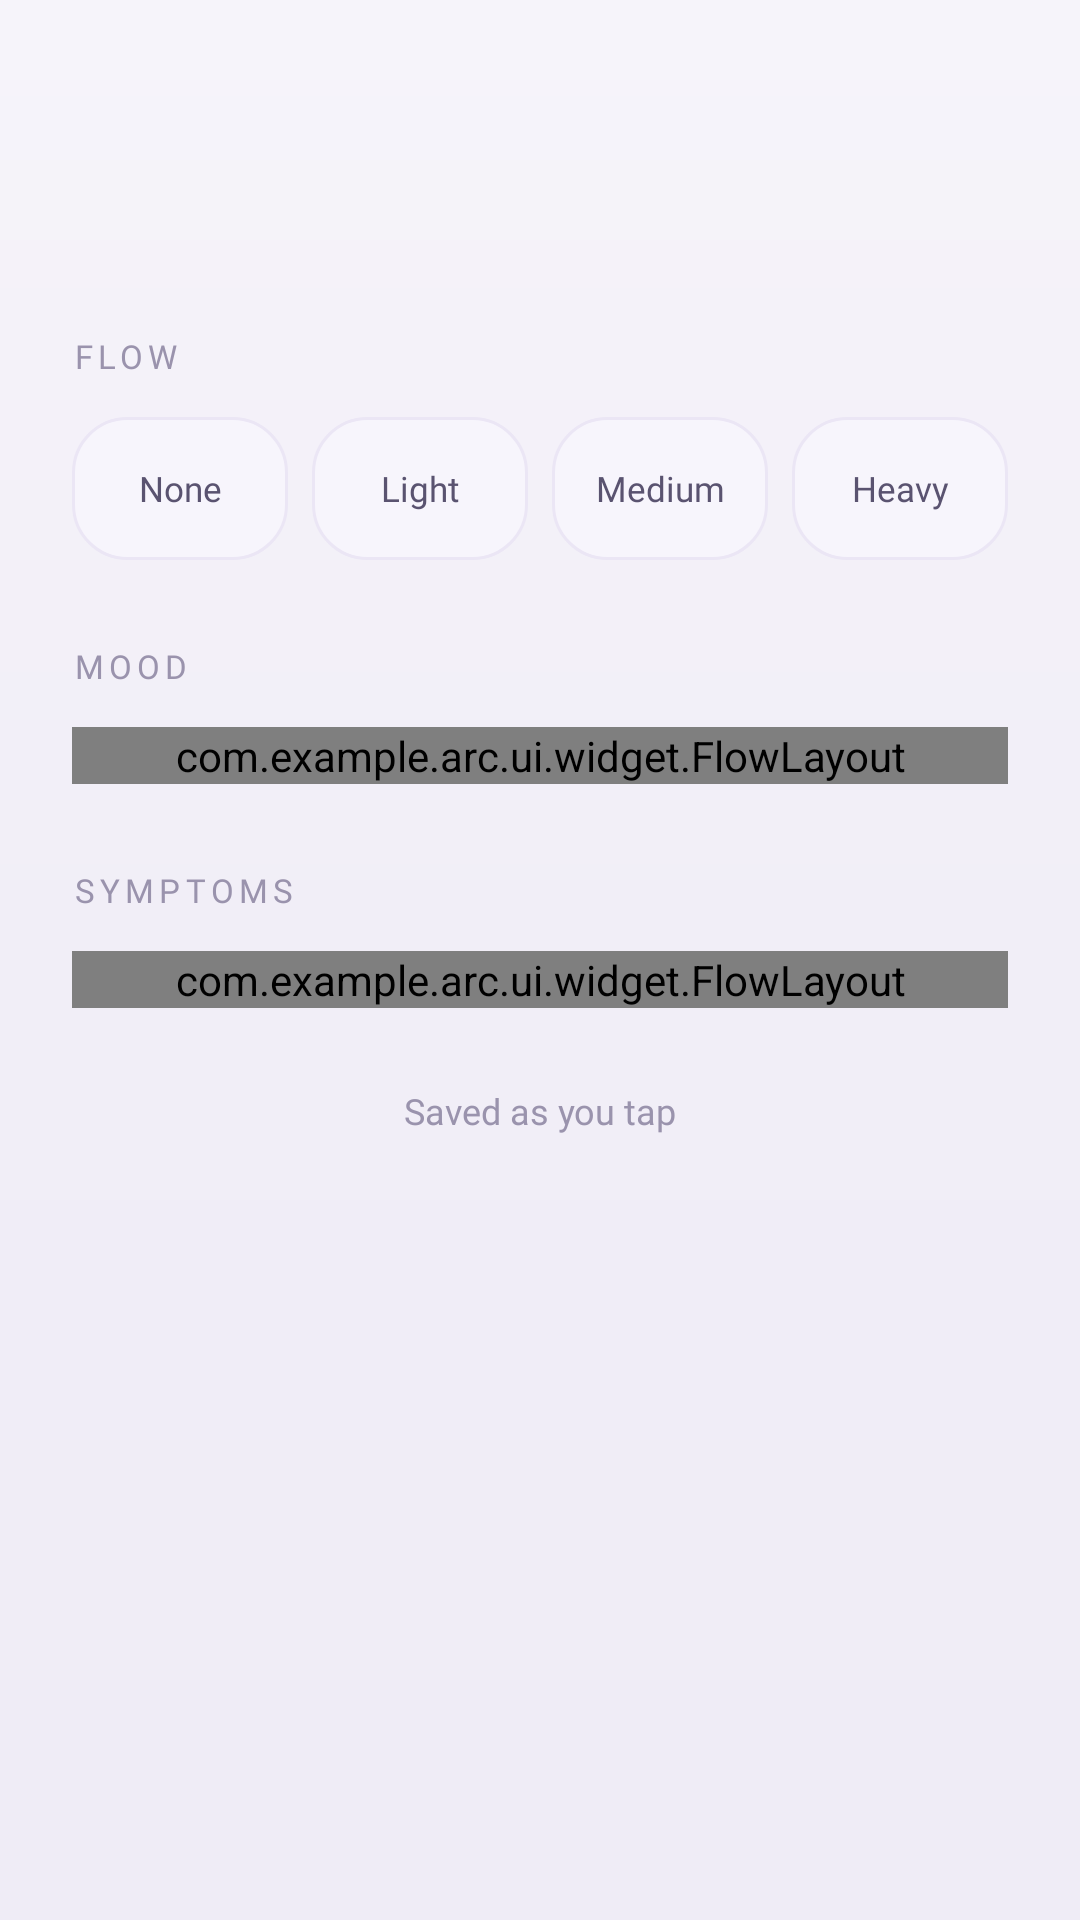

Produce the Android XML layout that renders to this screen, including the resource entries it uses.
<!-- AndroidManifest.xml: application theme Theme.Arc -->
<!-- res/layout/fragment_log.xml -->
<?xml version="1.0" encoding="utf-8"?>
<ScrollView xmlns:android="http://schemas.android.com/apk/res/android"
    xmlns:tools="http://schemas.android.com/tools"
    android:layout_width="match_parent"
    android:layout_height="match_parent"
    android:scrollbars="none">

    <LinearLayout
        android:layout_width="match_parent"
        android:layout_height="wrap_content"
        android:orientation="vertical"
        android:paddingStart="24dp"
        android:paddingTop="28dp"
        android:paddingEnd="24dp"
        android:paddingBottom="30dp">

        <TextView android:id="@+id/logTitle" style="@style/Arc.Title" android:layout_width="wrap_content" android:layout_height="wrap_content" tools:text="Log today" />
        <TextView android:id="@+id/logSubtitle" style="@style/Arc.Caption" android:layout_width="wrap_content" android:layout_height="wrap_content" android:layout_marginTop="4dp" android:textSize="12.5sp" tools:text="Saturday, 5 September" />

        <TextView style="@style/Arc.Label" android:layout_width="wrap_content" android:layout_height="wrap_content" android:layout_marginTop="26dp" android:text="@string/log_flow" />

        <LinearLayout
            android:layout_width="match_parent"
            android:layout_height="wrap_content"
            android:layout_marginTop="13dp"
            android:orientation="horizontal">

            <TextView android:id="@+id/flowNone" style="@style/FlowOption" android:text="@string/day_flow_none" />
            <TextView android:id="@+id/flowLight" style="@style/FlowOption" android:text="@string/day_flow_light" />
            <TextView android:id="@+id/flowMedium" style="@style/FlowOption" android:text="@string/day_flow_medium" />
            <TextView android:id="@+id/flowHeavy" style="@style/FlowOption" android:layout_marginEnd="0dp" android:text="@string/day_flow_heavy" />
        </LinearLayout>

        <TextView style="@style/Arc.Label" android:layout_width="wrap_content" android:layout_height="wrap_content" android:layout_marginTop="28dp" android:text="@string/log_mood" />

        <com.example.arc.ui.widget.FlowLayout
            android:id="@+id/moodChips"
            android:layout_width="match_parent"
            android:layout_height="wrap_content"
            android:layout_marginTop="13dp" />

        <TextView style="@style/Arc.Label" android:layout_width="wrap_content" android:layout_height="wrap_content" android:layout_marginTop="28dp" android:text="@string/log_symptoms" />

        <com.example.arc.ui.widget.FlowLayout
            android:id="@+id/symptomChips"
            android:layout_width="match_parent"
            android:layout_height="wrap_content"
            android:layout_marginTop="13dp" />

        <TextView
            style="@style/Arc.Caption"
            android:layout_width="match_parent"
            android:layout_height="wrap_content"
            android:layout_marginTop="26dp"
            android:text="@string/log_autosave"
            android:textAlignment="center" />
    </LinearLayout>
</ScrollView>
<!-- resources referenced by this layout -->
<resources>
  <string name="day_flow_heavy">Heavy</string>
  <string name="day_flow_light">Light</string>
  <string name="day_flow_medium">Medium</string>
  <string name="day_flow_none">None</string>
  <string name="log_autosave">Saved as you tap</string>
  <string name="log_flow">Flow</string>
  <string name="log_mood">Mood</string>
  <string name="log_symptoms">Symptoms</string>
  <style name="Arc.Caption">
          <item name="android:fontFamily">@font/hanken_light</item>
          <item name="android:textSize">12sp</item>
          <item name="android:textColor">@color/arc_label</item>
      </style>
  <style name="Arc.Label">
          <item name="android:fontFamily">@font/hanken_light</item>
          <item name="android:textSize">11sp</item>
          <item name="android:textAllCaps">true</item>
          <item name="android:letterSpacing">0.16</item>
          <item name="android:textColor">@color/arc_label</item>
      </style>
  <style name="Arc.Title">
          <item name="android:fontFamily">@font/newsreader_light</item>
          <item name="android:textSize">27sp</item>
          <item name="android:textColor">@color/arc_ink</item>
      </style>
  <style name="Theme.Arc" parent="Theme.MaterialComponents.Light.NoActionBar">
          <item name="colorPrimary">@color/arc_deep</item>
          <item name="colorPrimaryVariant">@color/arc_ink</item>
          <item name="colorOnPrimary">@color/arc_paper</item>
          <item name="colorSecondary">@color/arc_accent</item>
          <item name="colorSecondaryVariant">@color/arc_light</item>
          <item name="colorOnSecondary">@color/arc_ink</item>
          <item name="android:statusBarColor" tools:targetApi="l">@color/arc_bg_top</item>
          <item name="android:windowLightStatusBar" tools:targetApi="m">true</item>
          <item name="android:windowBackground">@drawable/bg_screen</item>
          <item name="android:textColor">@color/arc_text</item>
      </style>
  <color name="arc_label">#9A93AD</color>
  <color name="arc_ink">#2E2A40</color>
  <!-- drawable bg_flow_option (drawable) -->
  <?xml version="1.0" encoding="utf-8"?>
  <selector xmlns:android="http://schemas.android.com/apk/res/android">
      <item android:state_selected="true">
          <shape android:shape="rectangle">
              <solid android:color="@color/arc_chip_on" />
              <corners android:radius="18dp" />
              <stroke android:width="1dp" android:color="@color/arc_border_strong" />
          </shape>
      </item>
      <item>
          <shape android:shape="rectangle">
              <solid android:color="@color/arc_chip_off" />
              <corners android:radius="18dp" />
              <stroke android:width="1dp" android:color="@color/arc_border" />
          </shape>
      </item>
  </selector>
  <color name="arc_deep">#6B54A8</color>
  <color name="arc_paper">#F6F4FA</color>
  <color name="arc_accent">#8B72CF</color>
  <color name="arc_light">#B9A8E8</color>
  <color name="arc_bg_top">#F6F4FA</color>
  <!-- drawable bg_screen (drawable) -->
  <?xml version="1.0" encoding="utf-8"?>
  <shape xmlns:android="http://schemas.android.com/apk/res/android" android:shape="rectangle">
      <gradient
          android:angle="270"
          android:startColor="@color/arc_bg_top"
          android:centerColor="@color/arc_bg_mid"
          android:endColor="@color/arc_bg_bottom"
          android:type="linear" />
  </shape>
  <color name="arc_text">#3C3652</color>
  <color name="arc_chip_on">#E7E0F5</color>
  <color name="arc_border_strong">#CFC3EA</color>
  <color name="arc_chip_off">#F7F5FC</color>
  <color name="arc_border">#EBE6F5</color>
  <color name="arc_bg_mid">#F1EEF7</color>
  <color name="arc_bg_bottom">#EFECF6</color>
</resources>
